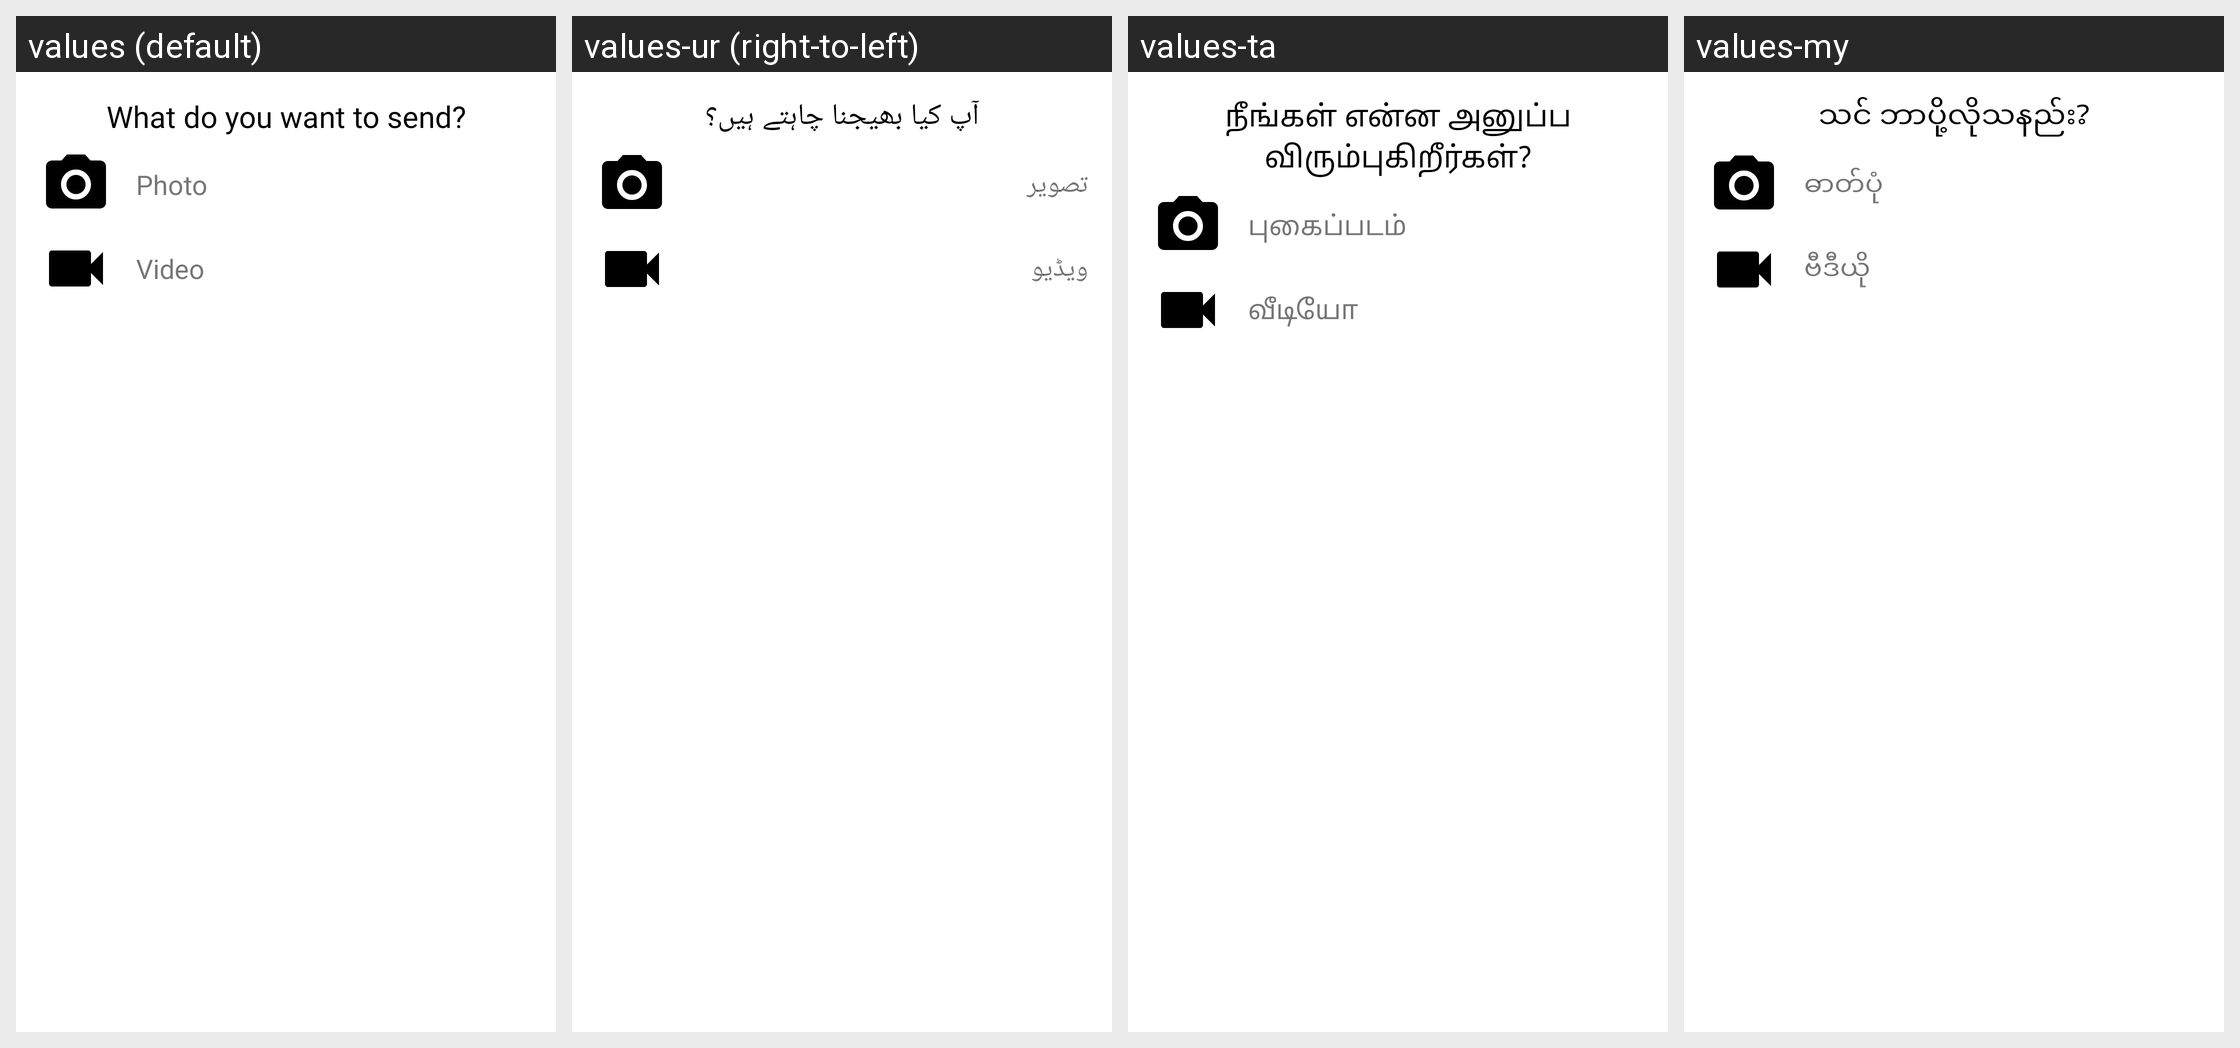

The same Android screen rendered under several of its app's locales, left to right. List the strings drawn on it with the default value and each locale's translation.
Android screen res/layout/picker_bottom_sheet.xml rendered under 4 locales, left to right: values (default), values-ur (right-to-left), values-ta, values-my. Device: Nexus 5 (rendered at 1080×1920; each locale shown at half size, 540×960, under a caption strip naming it); theme Theme.Orbis.
Other locales in the repository, not shown: values-am, values-ar, values-bn, values-de, values-el, values-es, values-fa, values-fr, values-gu, values-ha, values-hi, values-hu, values-ig, values-in, values-it, values-ja, values-jv, values-km, values-kn, values-ko, values-ml, values-mr, values-ms, values-ne, values-nl, values-or, values-pa, values-pl, values-ps, values-pt, values-ro, values-ru, values-si, values-su, values-sw, values-te, values-th, values-tl, values-tr, values-uk, values-vi, values-yo, values-zh, values-zu.
Strings drawn on this screen, with the default value and each locale's value (text and hints the layout hard-codes, and strings that could not be matched under every locale, appear in the picture but are not listed):

what_do_you_want_to_send
  values: What do you want to send?
  values-ur: آپ کیا بھیجنا چاہتے ہیں؟
  values-ta: நீங்கள் என்ன அனுப்ப விரும்புகிறீர்கள்?
  values-my: သင် ဘာပို့လိုသနည်း?

photo
  values: Photo
  values-ur: تصویر
  values-ta: புகைப்படம்
  values-my: ဓာတ်ပုံ

video
  values: Video
  values-ur: ویڈیو
  values-ta: வீடியோ
  values-my: ဗီဒီယို
